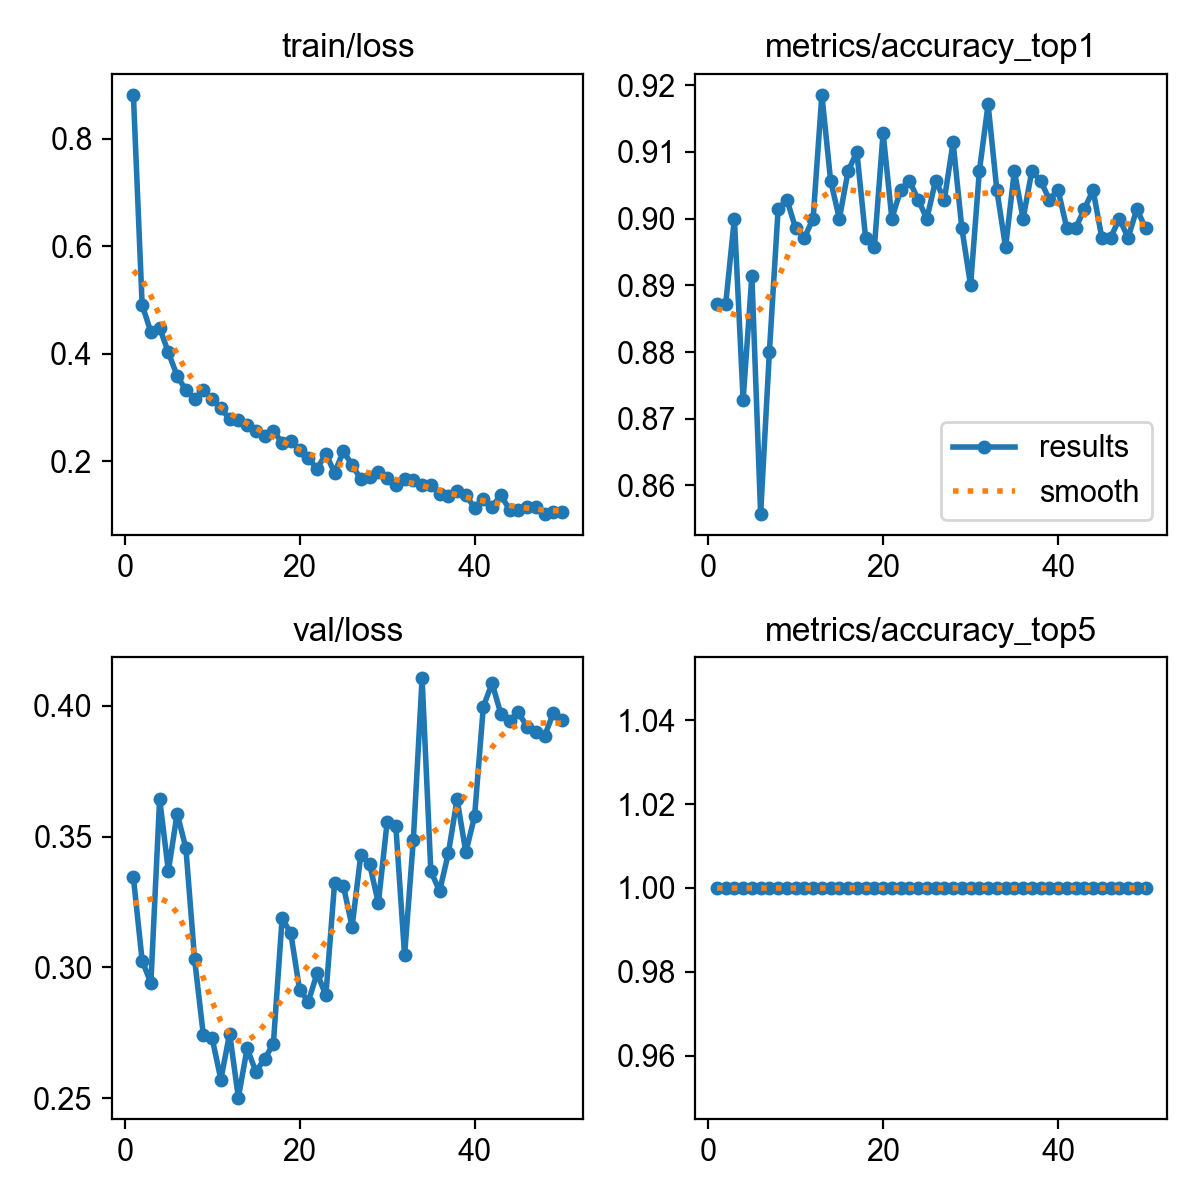

Values plotted in this chart, from the file beside it:
epoch, time, train/loss, metrics/accuracy_top1, metrics/accuracy_top5, val/loss, lr/pg0, lr/pg1, lr/pg2
1, 33.6, 0.8818, 0.8871, 1, 0.3344, 0.0004135, 0.0004135, 0.0004135
2, 64.59, 0.4915, 0.8871, 1, 0.3026, 0.0008137, 0.0008137, 0.0008137
3, 93.99, 0.4405, 0.9, 1, 0.294, 0.001197, 0.001197, 0.001197
4, 123.4, 0.4484, 0.8729, 1, 0.3644, 0.001176, 0.001176, 0.001176
5, 152.8, 0.4026, 0.8914, 1, 0.3368, 0.001151, 0.001151, 0.001151
6, 182.6, 0.3592, 0.8557, 1, 0.3588, 0.001126, 0.001126, 0.001126
7, 212, 0.3325, 0.88, 1, 0.3456, 0.001102, 0.001102, 0.001102
8, 241.6, 0.3156, 0.9014, 1, 0.303, 0.001077, 0.001077, 0.001077
9, 271.5, 0.3326, 0.9029, 1, 0.274, 0.001052, 0.001052, 0.001052
10, 301.7, 0.3156, 0.8986, 1, 0.2729, 0.001027, 0.001027, 0.001027
11, 330.9, 0.2992, 0.8971, 1, 0.2571, 0.001002, 0.001002, 0.001002
12, 360.5, 0.2784, 0.9, 1, 0.2747, 0.0009778, 0.0009778, 0.0009778
13, 391.5, 0.2768, 0.9186, 1, 0.2502, 0.000953, 0.000953, 0.000953
14, 425.2, 0.2679, 0.9057, 1, 0.269, 0.0009283, 0.0009283, 0.0009283
15, 454.4, 0.2563, 0.9, 1, 0.2601, 0.0009035, 0.0009035, 0.0009035
16, 484.3, 0.2467, 0.9071, 1, 0.2649, 0.0008787, 0.0008787, 0.0008787
17, 513.4, 0.2573, 0.91, 1, 0.2707, 0.000854, 0.000854, 0.000854
18, 543.4, 0.2344, 0.8971, 1, 0.3187, 0.0008293, 0.0008293, 0.0008293
19, 572.6, 0.2377, 0.8957, 1, 0.3129, 0.0008045, 0.0008045, 0.0008045
20, 602, 0.2204, 0.9129, 1, 0.2913, 0.0007797, 0.0007797, 0.0007797
21, 631.1, 0.2055, 0.9, 1, 0.2869, 0.000755, 0.000755, 0.000755
22, 661.6, 0.1864, 0.9043, 1, 0.2977, 0.0007302, 0.0007302, 0.0007302
23, 691.1, 0.214, 0.9057, 1, 0.2893, 0.0007055, 0.0007055, 0.0007055
24, 720.6, 0.179, 0.9029, 1, 0.3323, 0.0006808, 0.0006808, 0.0006808
25, 749.4, 0.2187, 0.9, 1, 0.3312, 0.000656, 0.000656, 0.000656
26, 779.1, 0.1935, 0.9057, 1, 0.3155, 0.0006312, 0.0006312, 0.0006312
27, 808.2, 0.1666, 0.9029, 1, 0.3431, 0.0006065, 0.0006065, 0.0006065
28, 837.5, 0.1706, 0.9114, 1, 0.3395, 0.0005818, 0.0005818, 0.0005818
29, 866.6, 0.1799, 0.8986, 1, 0.3245, 0.000557, 0.000557, 0.000557
30, 896.7, 0.1694, 0.89, 1, 0.3554, 0.0005322, 0.0005322, 0.0005322
31, 926, 0.1562, 0.9071, 1, 0.3539, 0.0005075, 0.0005075, 0.0005075
32, 955.4, 0.1677, 0.9171, 1, 0.3046, 0.0004827, 0.0004827, 0.0004827
33, 984.1, 0.1662, 0.9043, 1, 0.3488, 0.000458, 0.000458, 0.000458
34, 1014, 0.1563, 0.8957, 1, 0.4105, 0.0004332, 0.0004332, 0.0004332
35, 1044, 0.1562, 0.9071, 1, 0.3367, 0.0004085, 0.0004085, 0.0004085
36, 1074, 0.1389, 0.9, 1, 0.3291, 0.0003837, 0.0003837, 0.0003837
37, 1103, 0.1358, 0.9071, 1, 0.3435, 0.000359, 0.000359, 0.000359
38, 1133, 0.1449, 0.9057, 1, 0.3643, 0.0003343, 0.0003343, 0.0003343
39, 1162, 0.1366, 0.9029, 1, 0.344, 0.0003095, 0.0003095, 0.0003095
40, 1192, 0.1141, 0.9043, 1, 0.3578, 0.0002848, 0.0002848, 0.0002848
41, 1221, 0.1307, 0.8986, 1, 0.3997, 0.00026, 0.00026, 0.00026
42, 1251, 0.1155, 0.8986, 1, 0.4087, 0.0002352, 0.0002352, 0.0002352
43, 1280, 0.1376, 0.9014, 1, 0.3969, 0.0002105, 0.0002105, 0.0002105
44, 1310, 0.1099, 0.9043, 1, 0.3942, 0.0001857, 0.0001857, 0.0001857
45, 1339, 0.1089, 0.8971, 1, 0.3975, 0.000161, 0.000161, 0.000161
46, 1368, 0.115, 0.8971, 1, 0.392, 0.0001363, 0.0001363, 0.0001363
47, 1398, 0.1158, 0.9, 1, 0.39, 0.0001115, 0.0001115, 0.0001115
48, 1428, 0.102, 0.8971, 1, 0.3884, 8.675e-05, 8.675e-05, 8.675e-05
49, 1457, 0.1053, 0.9014, 1, 0.3973, 6.2e-05, 6.2e-05, 6.2e-05
50, 1487, 0.106, 0.8986, 1, 0.3945, 3.725e-05, 3.725e-05, 3.725e-05
